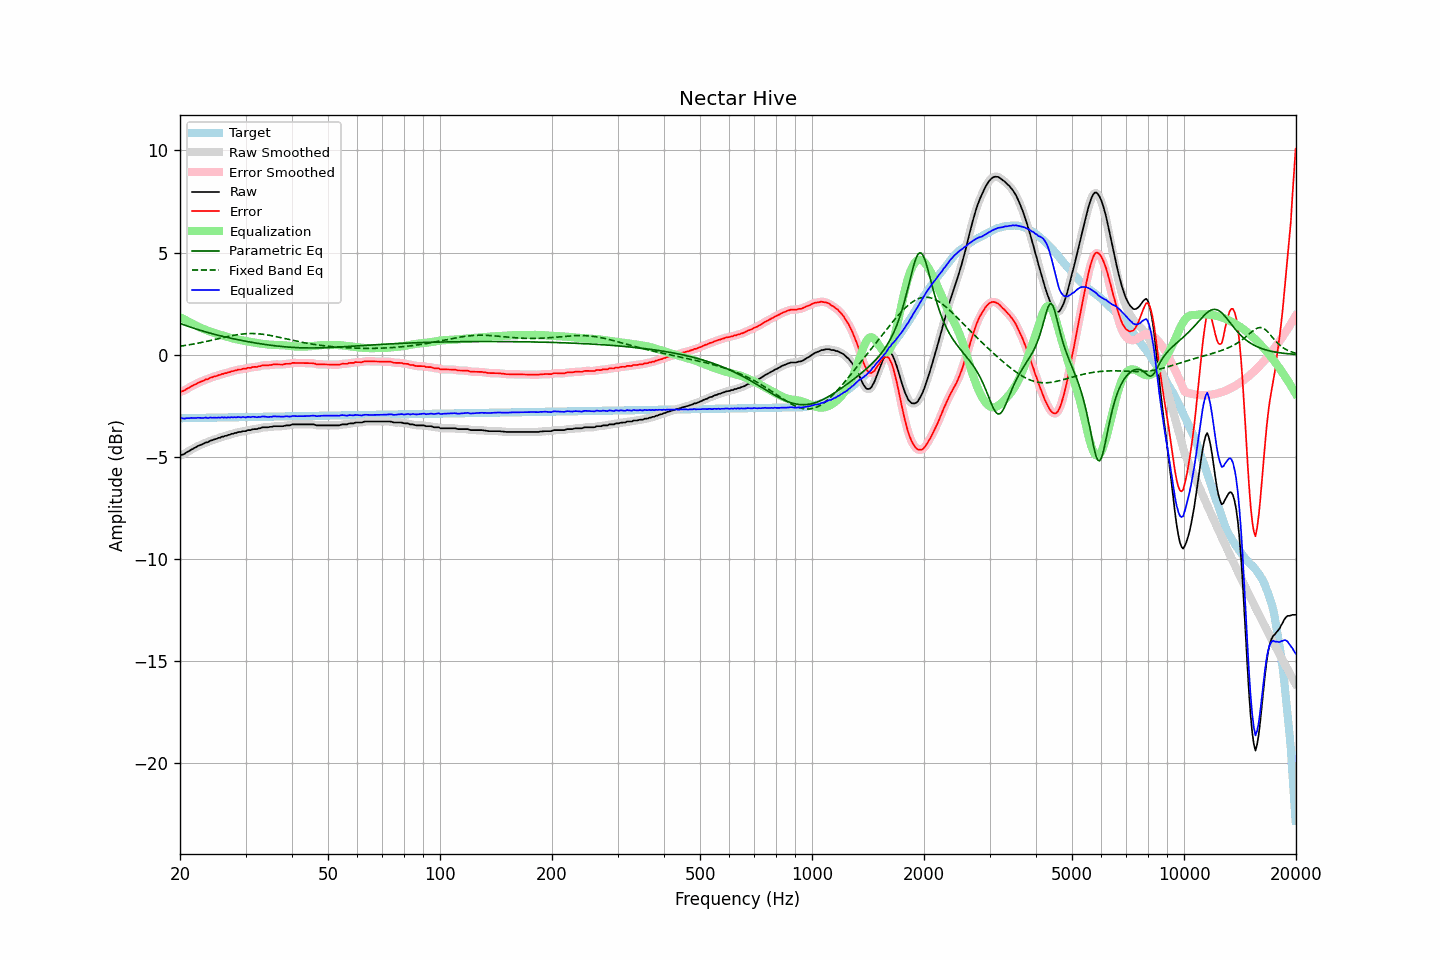

Values plotted in this chart, from the file beside it:
frequency, raw, error, smoothed, error_smoothed, equalization, parametric_eq, fixed_band_eq, equalized_raw, equalized_smoothed, target
20.00, -4.93, -1.82, -4.93, -1.82, 1.84, 1.53, 0.42, -3.09, -3.09, -3.11
20.20, -4.90, -1.79, -4.90, -1.80, 1.80, 1.50, 0.43, -3.10, -3.10, -3.11
20.40, -4.88, -1.77, -4.87, -1.76, 1.76, 1.47, 0.44, -3.12, -3.11, -3.10
20.61, -4.84, -1.74, -4.83, -1.73, 1.71, 1.45, 0.45, -3.12, -3.12, -3.10
20.81, -4.78, -1.68, -4.79, -1.69, 1.67, 1.42, 0.47, -3.10, -3.11, -3.10
21.02, -4.74, -1.64, -4.74, -1.64, 1.63, 1.39, 0.48, -3.10, -3.10, -3.10
21.23, -4.70, -1.60, -4.69, -1.59, 1.59, 1.37, 0.49, -3.11, -3.10, -3.10
21.44, -4.64, -1.54, -4.65, -1.55, 1.55, 1.34, 0.51, -3.09, -3.09, -3.10
21.66, -4.61, -1.51, -4.60, -1.51, 1.51, 1.31, 0.52, -3.10, -3.10, -3.10
21.87, -4.56, -1.46, -4.56, -1.46, 1.47, 1.29, 0.53, -3.09, -3.09, -3.09
22.09, -4.53, -1.43, -4.52, -1.42, 1.43, 1.26, 0.55, -3.10, -3.09, -3.09
22.31, -4.47, -1.38, -4.48, -1.38, 1.39, 1.24, 0.56, -3.08, -3.09, -3.09
22.54, -4.44, -1.35, -4.44, -1.35, 1.35, 1.21, 0.58, -3.09, -3.09, -3.09
22.76, -4.41, -1.32, -4.41, -1.32, 1.32, 1.19, 0.60, -3.09, -3.09, -3.09
22.99, -4.38, -1.29, -4.37, -1.28, 1.28, 1.16, 0.61, -3.10, -3.09, -3.09
23.22, -4.34, -1.25, -4.34, -1.25, 1.25, 1.14, 0.63, -3.09, -3.09, -3.09
23.45, -4.29, -1.20, -4.31, -1.22, 1.22, 1.12, 0.64, -3.07, -3.09, -3.09
23.69, -4.29, -1.20, -4.27, -1.19, 1.19, 1.10, 0.66, -3.10, -3.08, -3.08
23.92, -4.25, -1.16, -4.24, -1.16, 1.16, 1.07, 0.68, -3.09, -3.08, -3.08
24.16, -4.20, -1.12, -4.21, -1.13, 1.13, 1.05, 0.70, -3.07, -3.08, -3.08
24.40, -4.19, -1.11, -4.18, -1.10, 1.10, 1.03, 0.71, -3.08, -3.07, -3.08
24.65, -4.15, -1.07, -4.15, -1.07, 1.08, 1.01, 0.73, -3.07, -3.08, -3.08
24.89, -4.13, -1.05, -4.13, -1.05, 1.05, 0.99, 0.75, -3.08, -3.08, -3.08
25.14, -4.11, -1.03, -4.10, -1.03, 1.02, 0.97, 0.77, -3.08, -3.08, -3.08
25.39, -4.07, -0.99, -4.07, -1.00, 1.00, 0.95, 0.79, -3.07, -3.08, -3.07
25.65, -4.06, -0.98, -4.05, -0.98, 0.98, 0.93, 0.81, -3.08, -3.07, -3.07
25.91, -4.01, -0.94, -4.02, -0.95, 0.95, 0.91, 0.82, -3.06, -3.07, -3.07
26.16, -4.01, -0.94, -4.00, -0.93, 0.93, 0.89, 0.84, -3.08, -3.07, -3.07
26.43, -3.97, -0.90, -3.97, -0.91, 0.91, 0.87, 0.86, -3.06, -3.07, -3.07
26.69, -3.97, -0.90, -3.96, -0.89, 0.88, 0.86, 0.88, -3.08, -3.07, -3.07
26.96, -3.92, -0.85, -3.93, -0.86, 0.86, 0.84, 0.90, -3.06, -3.07, -3.07
27.23, -3.92, -0.85, -3.91, -0.84, 0.84, 0.82, 0.91, -3.08, -3.07, -3.06
27.50, -3.87, -0.80, -3.88, -0.81, 0.82, 0.80, 0.93, -3.05, -3.06, -3.06
27.77, -3.87, -0.81, -3.86, -0.80, 0.80, 0.79, 0.94, -3.07, -3.06, -3.06
28.05, -3.83, -0.77, -3.84, -0.77, 0.78, 0.77, 0.96, -3.05, -3.06, -3.06
28.33, -3.83, -0.77, -3.82, -0.76, 0.76, 0.75, 0.97, -3.07, -3.06, -3.06
28.62, -3.79, -0.73, -3.80, -0.74, 0.74, 0.74, 0.98, -3.05, -3.06, -3.06
28.90, -3.78, -0.72, -3.78, -0.72, 0.73, 0.72, 1.00, -3.05, -3.06, -3.06
29.19, -3.78, -0.72, -3.76, -0.71, 0.71, 0.70, 1.01, -3.07, -3.05, -3.05
29.48, -3.74, -0.68, -3.75, -0.70, 0.70, 0.69, 1.02, -3.04, -3.06, -3.05
29.78, -3.74, -0.69, -3.74, -0.69, 0.68, 0.67, 1.02, -3.06, -3.06, -3.05
30.08, -3.74, -0.69, -3.72, -0.67, 0.67, 0.66, 1.03, -3.07, -3.05, -3.05
30.38, -3.69, -0.64, -3.71, -0.66, 0.65, 0.64, 1.03, -3.03, -3.05, -3.05
30.68, -3.69, -0.64, -3.69, -0.64, 0.64, 0.63, 1.04, -3.05, -3.05, -3.05
30.99, -3.69, -0.64, -3.67, -0.62, 0.63, 0.62, 1.04, -3.06, -3.04, -3.05
31.30, -3.65, -0.60, -3.66, -0.61, 0.62, 0.60, 1.04, -3.03, -3.04, -3.05
31.61, -3.64, -0.59, -3.65, -0.60, 0.60, 0.59, 1.04, -3.04, -3.04, -3.04
31.93, -3.64, -0.60, -3.63, -0.59, 0.59, 0.58, 1.03, -3.05, -3.04, -3.04
32.24, -3.64, -0.60, -3.63, -0.59, 0.57, 0.56, 1.03, -3.06, -3.05, -3.04
32.57, -3.60, -0.56, -3.61, -0.57, 0.56, 0.55, 1.02, -3.04, -3.05, -3.04
32.89, -3.60, -0.56, -3.59, -0.55, 0.55, 0.54, 1.02, -3.05, -3.04, -3.04
33.22, -3.56, -0.52, -3.56, -0.53, 0.54, 0.53, 1.01, -3.02, -3.02, -3.04
33.55, -3.55, -0.51, -3.55, -0.52, 0.53, 0.51, 1.00, -3.02, -3.02, -3.04
33.89, -3.55, -0.51, -3.55, -0.51, 0.52, 0.50, 0.99, -3.03, -3.03, -3.03
34.23, -3.55, -0.51, -3.55, -0.51, 0.51, 0.49, 0.97, -3.04, -3.04, -3.03
34.57, -3.55, -0.52, -3.54, -0.51, 0.50, 0.48, 0.96, -3.05, -3.04, -3.03
34.92, -3.53, -0.50, -3.53, -0.50, 0.49, 0.47, 0.95, -3.03, -3.04, -3.03
35.27, -3.53, -0.50, -3.52, -0.49, 0.49, 0.46, 0.93, -3.04, -3.03, -3.03
35.62, -3.50, -0.47, -3.51, -0.48, 0.49, 0.45, 0.92, -3.01, -3.02, -3.03
35.97, -3.50, -0.47, -3.50, -0.47, 0.48, 0.44, 0.90, -3.01, -3.02, -3.03
... 635 more rows
